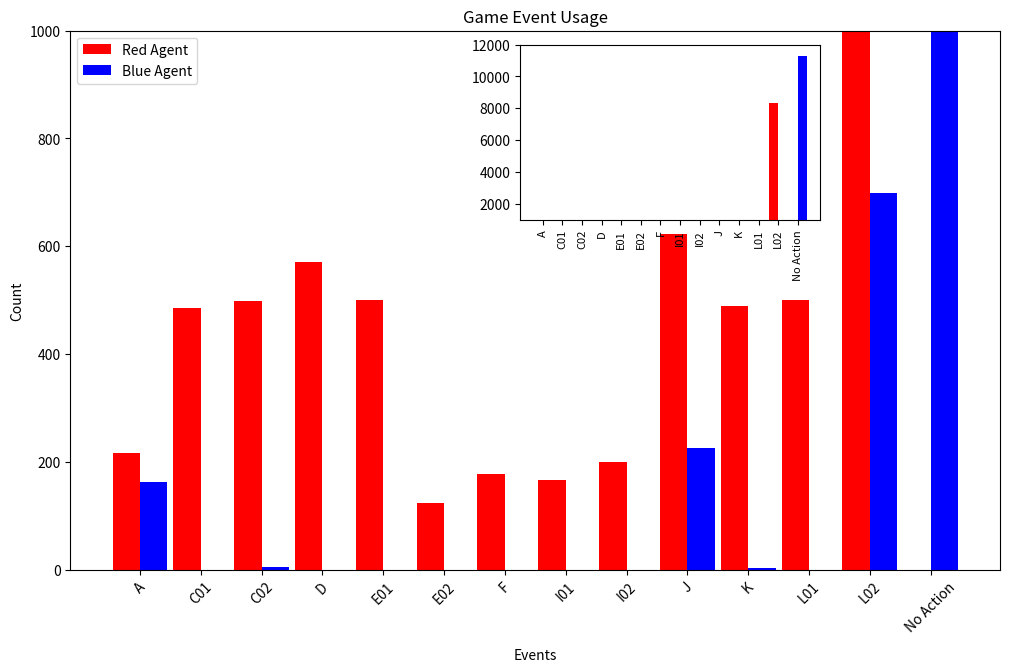

Write Python code to recreate this figure.
# import matplotlib.pyplot as plt
# import numpy as np
#
# # Define events and their usage counts for Red and Blue Agents
# events = ['A', 'C01', 'C02', 'D', 'E01', 'E02', 'F', 'I01', 'I02', 'J', 'K', 'L01', 'L02', 'No Action']
# red_values = [217, 486, 499, 571, 500, 124, 177, 167, 199, 623, 489, 500, 8320, 0]  # 0 for 'No Action' in Red
# blue_values = [162, 0, 5, 0, 0, 0, 0, 0, 0, 225, 4, 0, 699, 11277]  # 0 for missing events in Blue
#
# # Set up figure and bar width
# plt.figure(figsize=(12, 7))
# bar_width = 0.45
# index = np.arange(len(events))
#
# # Plot bars for Red Agent and Blue Agent
# plt.bar(index, red_values, bar_width, label='Red Agent', color='red')
# plt.bar(index + bar_width, blue_values, bar_width, label='Blue Agent', color='blue')
#
# # Use logarithmic scale on the y-axis
# plt.yscale('log')
# plt.xlabel('Event')
# plt.ylabel('Count')
# plt.title('Game Event Usage')
#
# # Set x-ticks to show event names
# plt.xticks(index + bar_width / 2, events, rotation=45)
#
# # Add a legend to differentiate between Red and Blue Agent bars
# plt.legend()
#
# # Show the plot
# plt.tight_layout()
# plt.show()
import matplotlib.pyplot as plt
import numpy as np
import os

save_dir = '03_100K_DFT_MARL-ddqn_analysisGraphs'
os.makedirs(save_dir, exist_ok=True)

# Define events and their usage counts for Red and Blue Agents
events = ['A', 'C01', 'C02', 'D', 'E01', 'E02', 'F', 'I01', 'I02', 'J', 'K', 'L01', 'L02', 'No Action']
red_values = [217, 486, 499, 571, 500, 124, 177, 167, 199, 623, 489, 500, 8320, 0]  # 0 for 'No Action' in Red
blue_values = [162, 0, 5, 0, 0, 0, 0, 0, 0, 225, 4, 0, 699, 11277]  # 0 for missing events in Blue

# Set up figure and main plot parameters
fig, ax = plt.subplots(figsize=(12, 7))
bar_width = 0.45
index = np.arange(len(events))

# Plot bars for Red Agent and Blue Agent on the main plot
ax.bar(index, red_values, bar_width, label='Red Agent', color='red')
ax.bar(index + bar_width, blue_values, bar_width, label='Blue Agent', color='blue')

# Focus the main plot on the lower value range
ax.set_ylim(0, 1000)  # Adjust as needed to show moderate values
ax.set_xlabel('Events', labelpad=10)
ax.set_ylabel('Count')
ax.set_title('Game Event Usage')
ax.set_xticks(index + bar_width / 2)
ax.set_xticklabels(events, rotation=45)

# Add a legend for clarity
ax.legend()

# Inset plot to show higher values separately
ax_inset = fig.add_axes([0.5, 0.61, 0.25, 0.25])  # Adjust position and size of the inset
ax_inset.bar(index, red_values, bar_width, color='red')
ax_inset.bar(index + bar_width, blue_values, bar_width, color='blue')

# Set y-limit of inset to focus on high values
ax_inset.set_ylim(1000, 12000)  # Adjust this range to capture high-value events
ax_inset.set_xticks(index + bar_width / 2)
ax_inset.set_xticklabels(events, rotation=90, fontsize=8)  # Rotate for readability in inset

save_path = os.path.join(save_dir, 'game_event_usage_with_inset.png')
plt.savefig(save_path, dpi=300, bbox_inches='tight')
plt.show()
